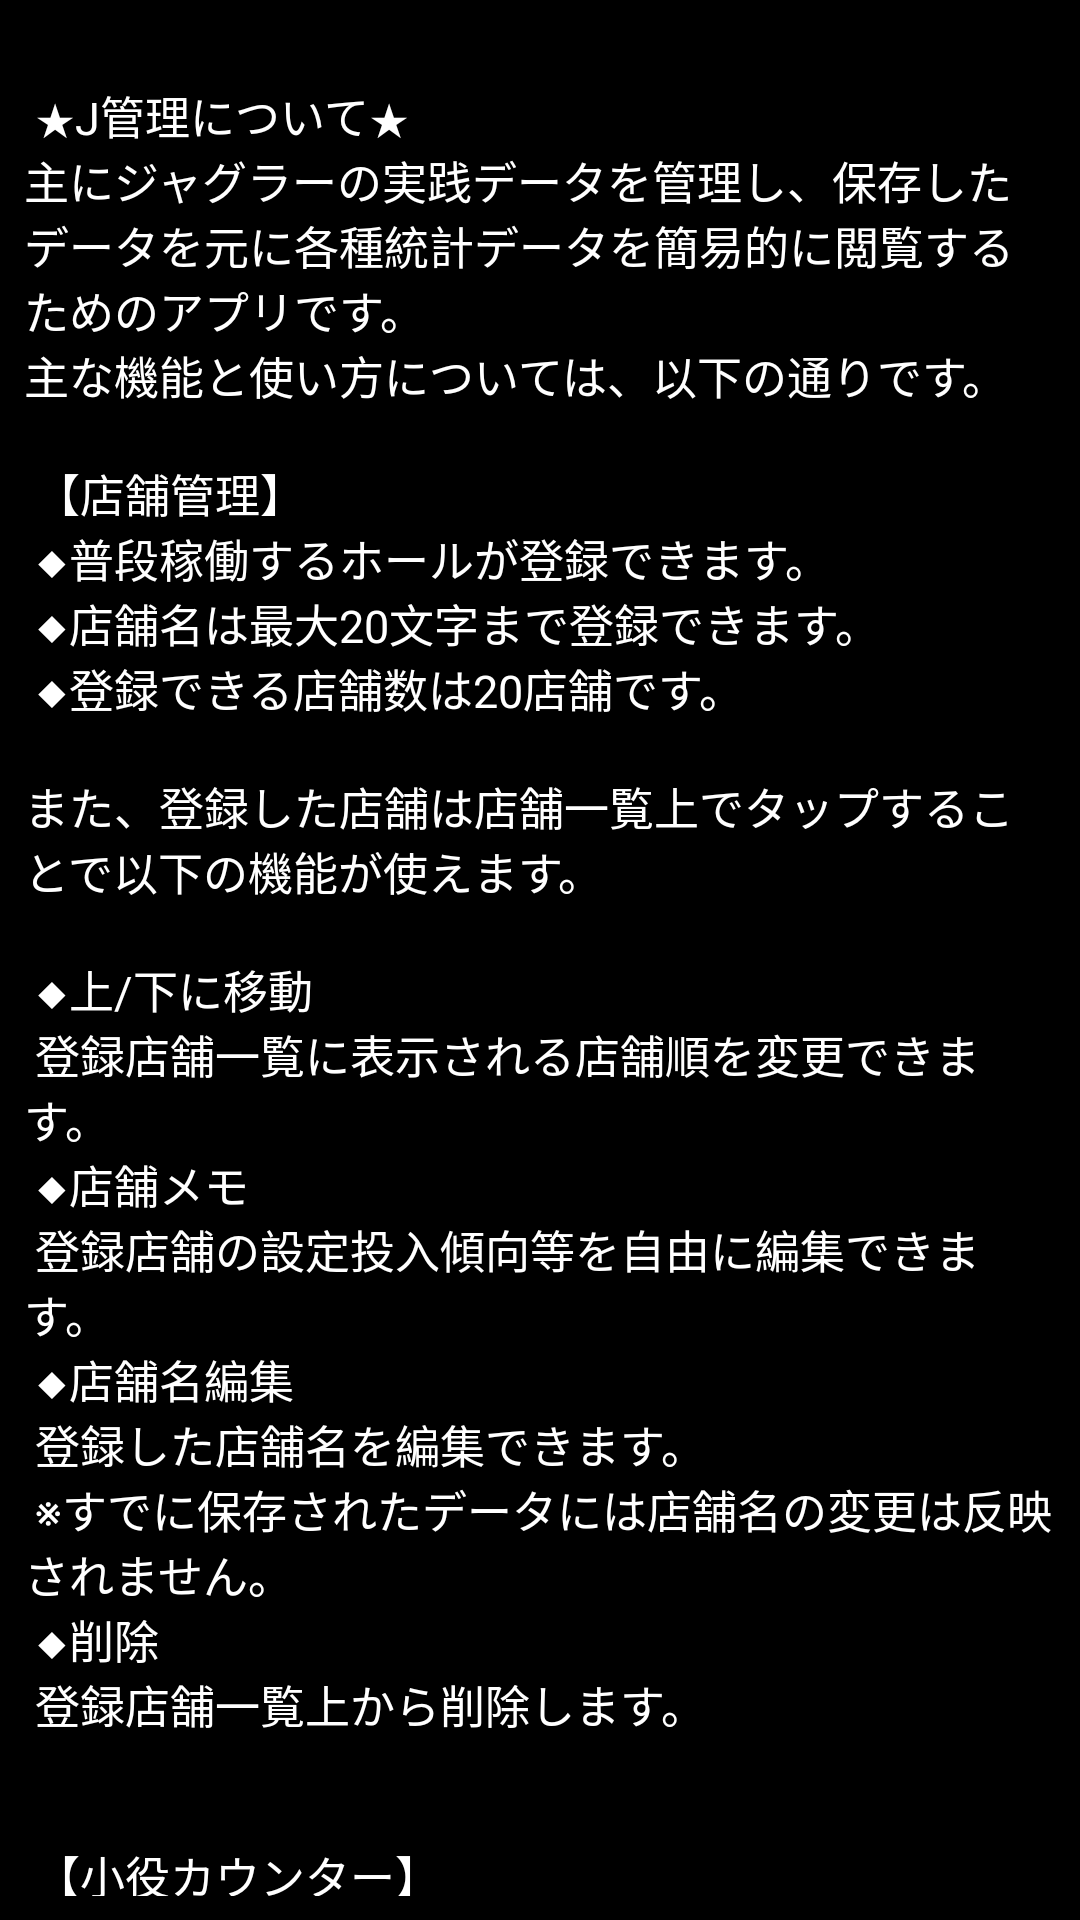

Layout XML and referenced resources for this Android screen:
<!-- AndroidManifest.xml: application theme Theme.j_management_app -->
<!-- res/layout/main06_manual.xml -->
<?xml version="1.0" encoding="utf-8"?>
<androidx.constraintlayout.widget.ConstraintLayout xmlns:android="http://schemas.android.com/apk/res/android"
    xmlns:app="http://schemas.android.com/apk/res-auto"
    xmlns:tools="http://schemas.android.com/tools"
    android:layout_width="match_parent"
    android:layout_height="match_parent"
    android:background="@color/black"
    tools:context=".MainManual">

    <TextView
        android:id="@+id/manual"
        android:layout_width="match_parent"
        android:layout_height="match_parent"
        android:layout_marginStart="8dp"
        android:layout_marginTop="8dp"
        android:layout_marginEnd="8dp"
        android:layout_marginBottom="8dp"
        android:scrollbars="vertical"
        android:text="@string/manual_string"
        android:textColor="@color/white"
        android:textSize="15sp"
        app:layout_constraintBottom_toBottomOf="parent"
        app:layout_constraintEnd_toEndOf="parent"
        app:layout_constraintHorizontal_bias="0.0"
        app:layout_constraintStart_toStartOf="parent"
        app:layout_constraintTop_toTopOf="parent"
        app:layout_constraintVertical_bias="0.0" />
</androidx.constraintlayout.widget.ConstraintLayout>
<!-- resources referenced by this layout -->
<resources>
  <color name="black">#FF000000</color>
  <color name="white">#FFFFFFFF</color>
  <color name="purple_700">#FF3700B3</color>
  <color name="teal_200">#FF03DAC5</color>
  <color name="teal_700">#FF018786</color>
</resources>
